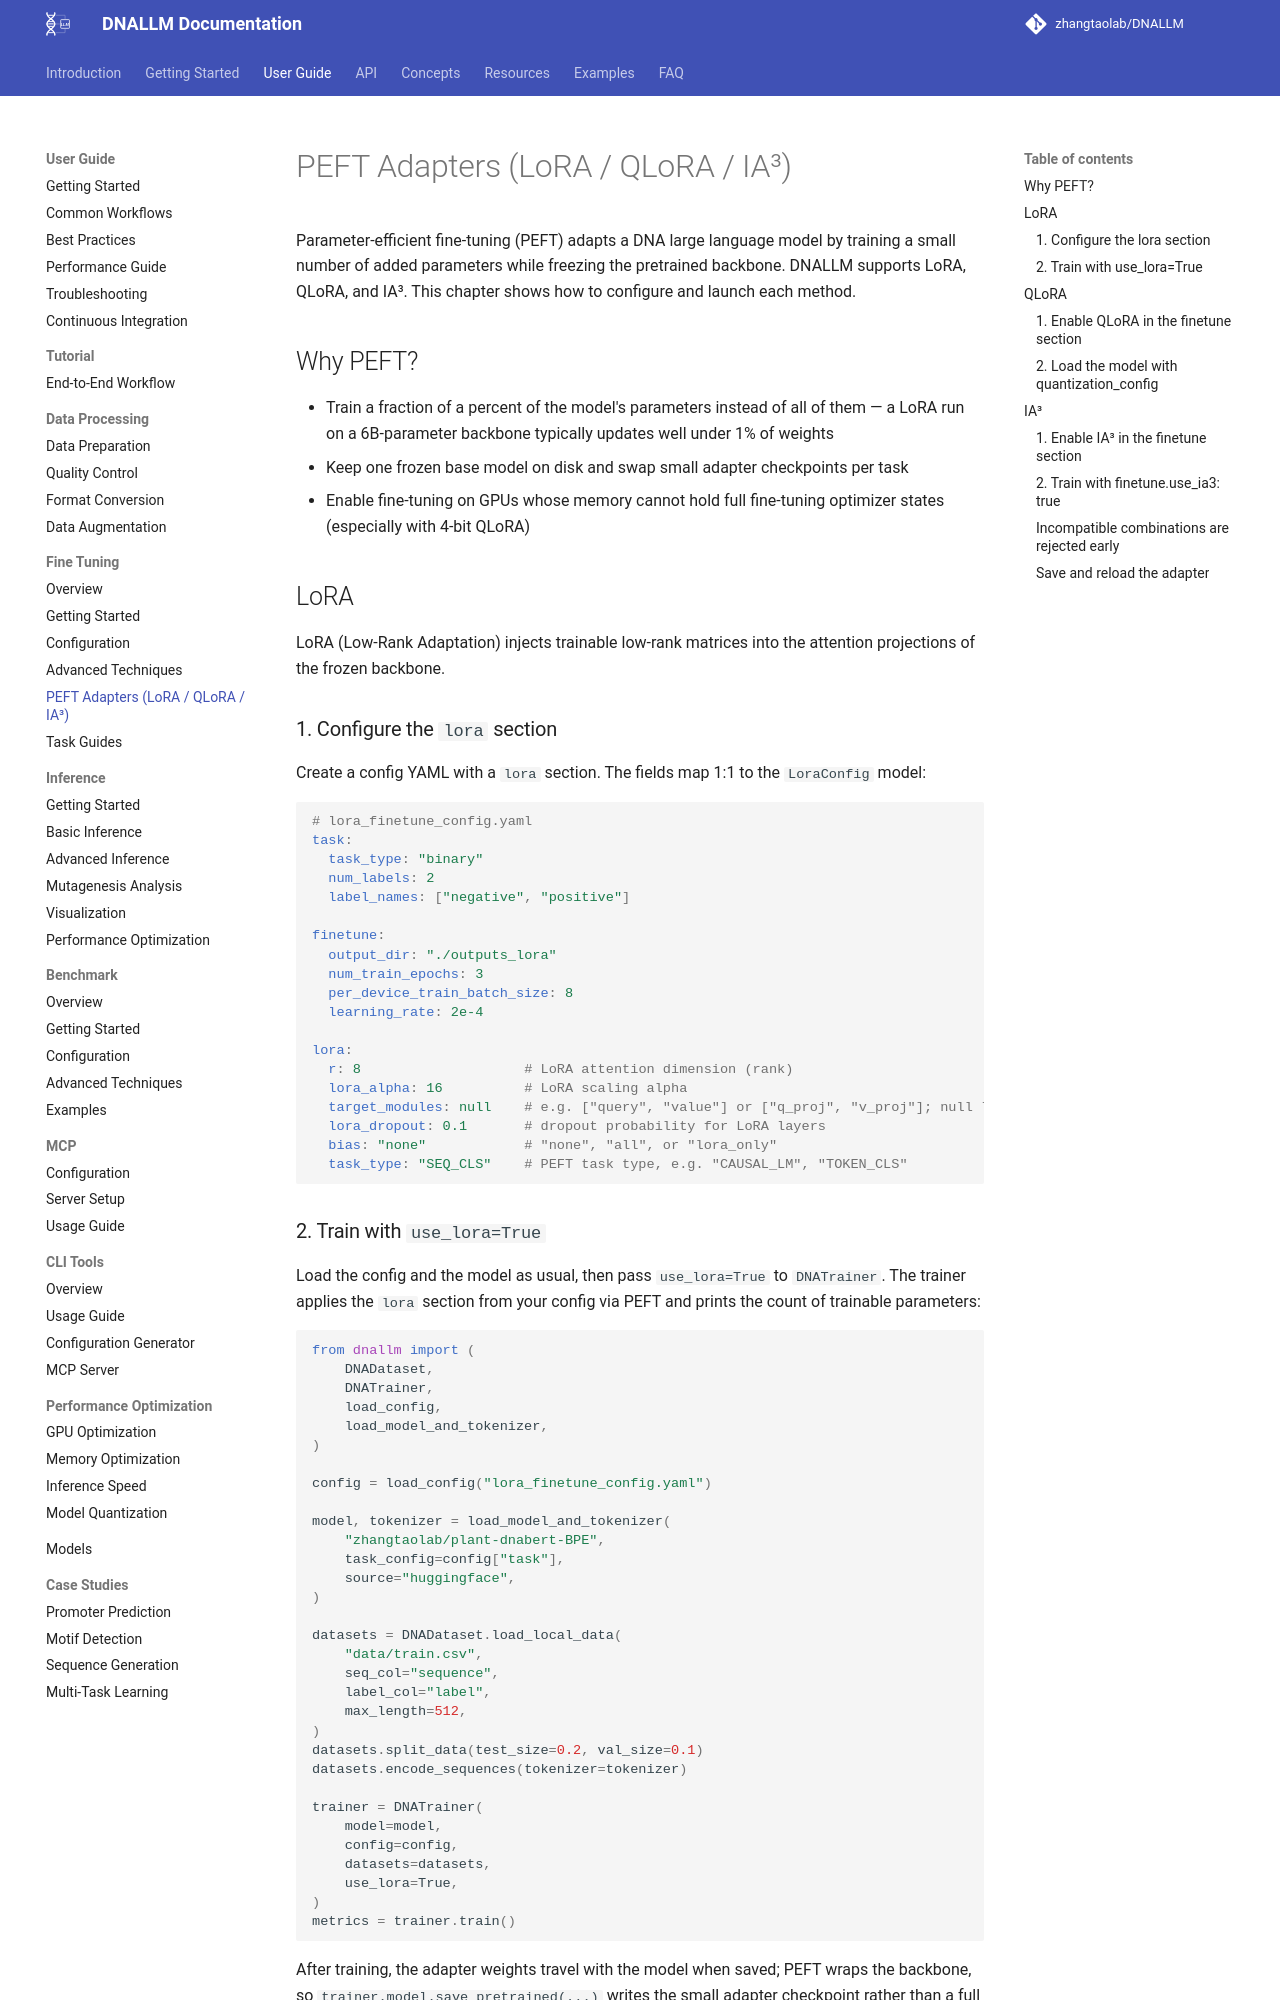

repository: zhangtaolab/DNALLM · page: user_guide/fine_tuning/peft_adapters/index.html · generator: mkdocs

# PEFT Adapters (LoRA / QLoRA / IA³)

Parameter-efficient fine-tuning (PEFT) adapts a DNA large language model by
training a small number of added parameters while freezing the pretrained
backbone. DNALLM supports LoRA, QLoRA, and IA³. This chapter shows how to
configure and launch each method.

## Why PEFT?

- Train a fraction of a percent of the model's parameters instead of all of
  them — a LoRA run on a 6B-parameter backbone typically updates well under
  1% of weights
- Keep one frozen base model on disk and swap small adapter checkpoints per
  task
- Enable fine-tuning on GPUs whose memory cannot hold full fine-tuning
  optimizer states (especially with 4-bit QLoRA)

## LoRA

LoRA (Low-Rank Adaptation) injects trainable low-rank matrices into the
attention projections of the frozen backbone.

### 1. Configure the `lora` section

Create a config YAML with a `lora` section. The fields map 1:1 to the
`LoraConfig` model:

```yaml
# lora_finetune_config.yaml
task:
  task_type: "binary"
  num_labels: 2
  label_names: ["negative", "positive"]

finetune:
  output_dir: "./outputs_lora"
  num_train_epochs: 3
  per_device_train_batch_size: 8
  learning_rate: 2e-4

lora:
  r: 8                    # LoRA attention dimension (rank)
  lora_alpha: 16          # LoRA scaling alpha
  target_modules: null    # e.g. ["query", "value"] or ["q_proj", "v_proj"]; null lets PEFT pick defaults
  lora_dropout: 0.1       # dropout probability for LoRA layers
  bias: "none"            # "none", "all", or "lora_only"
  task_type: "SEQ_CLS"    # PEFT task type, e.g. "CAUSAL_LM", "TOKEN_CLS"
```

### 2. Train with `use_lora=True`

Load the config and the model as usual, then pass `use_lora=True` to
`DNATrainer`. The trainer applies the `lora` section from your config via
PEFT and prints the count of trainable parameters:

```python
from dnallm import (
    DNADataset,
    DNATrainer,
    load_config,
    load_model_and_tokenizer,
)

config = load_config("lora_finetune_config.yaml")

model, tokenizer = load_model_and_tokenizer(
    "zhangtaolab/plant-dnabert-BPE",
    task_config=config["task"],
    source="huggingface",
)

datasets = DNADataset.load_local_data(
    "data/train.csv",
    seq_col="sequence",
    label_col="label",
    max_length=512,
)
datasets.split_data(test_size=0.2, val_size=0.1)
datasets.encode_sequences(tokenizer=tokenizer)

trainer = DNATrainer(
    model=model,
    config=config,
    datasets=datasets,
    use_lora=True,
)
metrics = trainer.train()
```

After training, the adapter weights travel with the model when saved; PEFT
wraps the backbone, so `trainer.model.save_pretrained(...)` writes the small
adapter checkpoint rather than a full model copy.

## QLoRA

QLoRA combines LoRA with a 4-bit quantized base model, cutting memory further.
It requires the `bitsandbytes` package.
